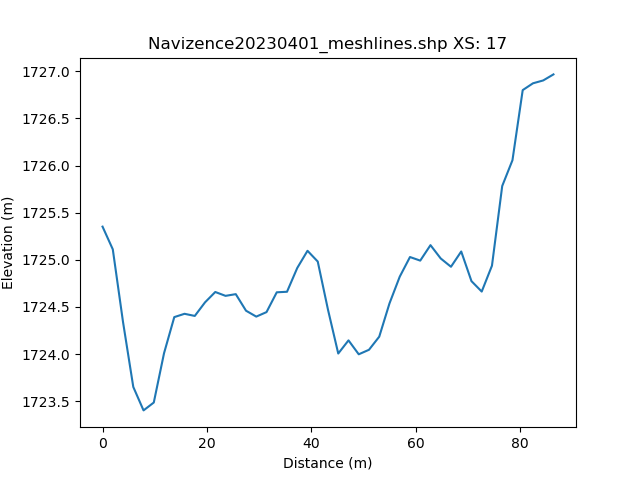

Values plotted in this chart, from the file beside it:
, h_distance, Elevation
0, 0.0, 1725
1, 0.9919, 1725
2, 1.984, 1725
3, 2.976, 1725
4, 3.967, 1724
5, 4.959, 1724
6, 5.951, 1724
7, 6.943, 1723
8, 7.935, 1723
9, 8.927, 1723
10, 9.919, 1723
11, 10.91, 1724
12, 11.9, 1724
13, 12.89, 1724
14, 13.89, 1724
15, 14.88, 1724
16, 15.87, 1724
17, 16.86, 1724
18, 17.85, 1724
19, 18.85, 1724
20, 19.84, 1725
21, 20.83, 1725
22, 21.82, 1725
23, 22.81, 1725
24, 23.8, 1725
25, 24.8, 1725
26, 25.79, 1725
27, 26.78, 1724
28, 27.77, 1724
29, 28.76, 1724
30, 29.76, 1724
31, 30.75, 1724
32, 31.74, 1724
33, 32.73, 1725
34, 33.72, 1725
35, 34.72, 1725
36, 35.71, 1725
37, 36.7, 1725
38, 37.69, 1725
39, 38.68, 1725
40, 39.67, 1725
41, 40.67, 1725
42, 41.66, 1725
43, 42.65, 1724
44, 43.64, 1724
45, 44.63, 1724
46, 45.63, 1724
47, 46.62, 1724
48, 47.61, 1724
49, 48.6, 1724
50, 49.59, 1724
51, 50.59, 1724
52, 51.58, 1724
53, 52.57, 1724
54, 53.56, 1724
55, 54.55, 1725
56, 55.54, 1725
57, 56.54, 1725
58, 57.53, 1725
59, 58.52, 1725
... 42 more rows
